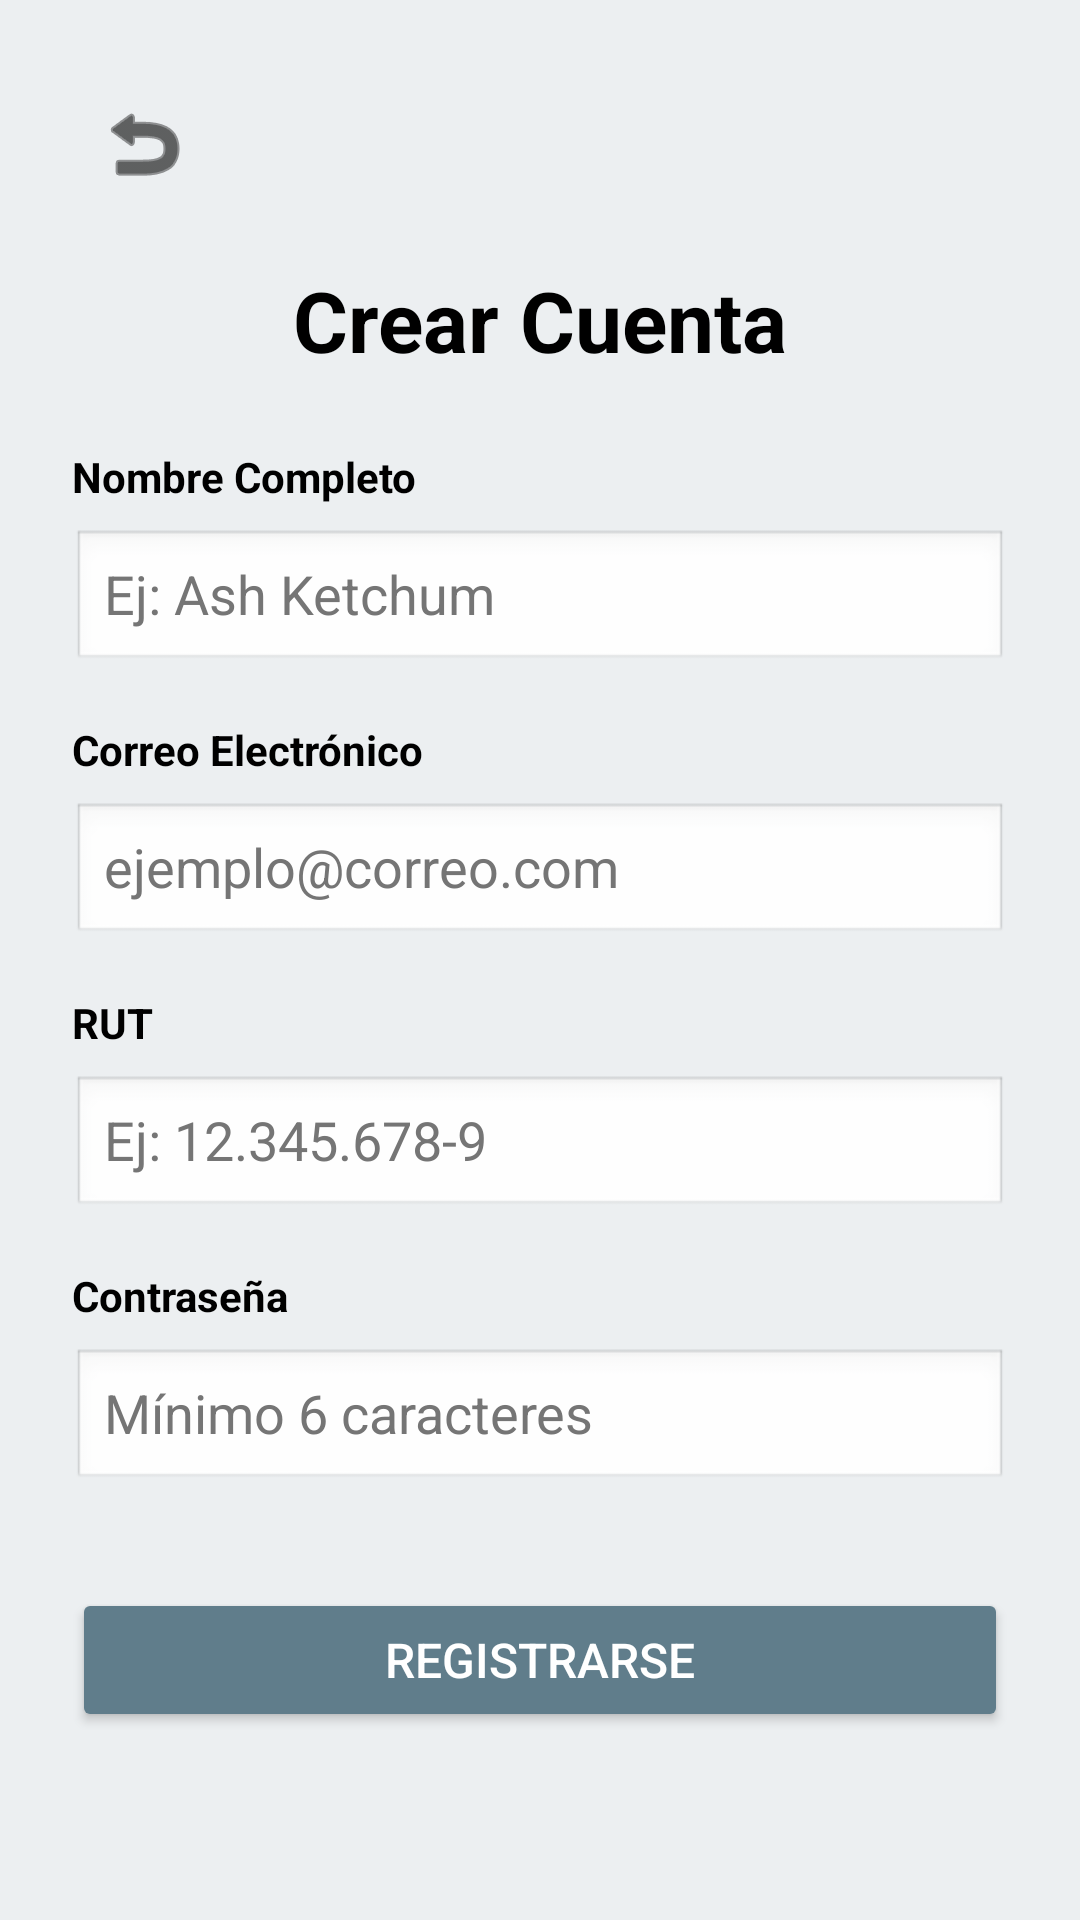

The Android layout XML behind this screen, and the referenced resources:
<!-- AndroidManifest.xml: application theme Theme.PokeStoreApp -->
<!-- res/layout/activity_register.xml -->
<?xml version="1.0" encoding="utf-8"?>
<androidx.constraintlayout.widget.ConstraintLayout xmlns:android="http://schemas.android.com/apk/res/android"
    xmlns:app="http://schemas.android.com/apk/res-auto"
    xmlns:tools="http://schemas.android.com/tools"
    android:layout_width="match_parent"
    android:layout_height="match_parent"
    android:background="@color/home_background"
    android:padding="24dp"
    tools:context=".RegisterActivity">

    <ImageButton
        android:id="@+id/btnBackRegister"
        android:layout_width="48dp"
        android:layout_height="48dp"
        android:background="?attr/selectableItemBackgroundBorderless"
        android:contentDescription="Volver"
        android:src="@android:drawable/ic_menu_revert"
        app:tint="@color/black"
        app:layout_constraintStart_toStartOf="parent"
        app:layout_constraintTop_toTopOf="parent" />

    <TextView
        android:id="@+id/titleRegister"
        android:layout_width="wrap_content"
        android:layout_height="wrap_content"
        android:layout_marginTop="16dp"
        android:text="Crear Cuenta"
        android:textColor="@color/black"
        android:textSize="28sp"
        android:textStyle="bold"
        app:layout_constraintEnd_toEndOf="parent"
        app:layout_constraintStart_toStartOf="parent"
        app:layout_constraintTop_toBottomOf="@id/btnBackRegister" />

    <ScrollView
        android:layout_width="match_parent"
        android:layout_height="0dp"
        android:layout_marginTop="24dp"
        app:layout_constraintBottom_toBottomOf="parent"
        app:layout_constraintTop_toBottomOf="@id/titleRegister">

        <LinearLayout
            android:layout_width="match_parent"
            android:layout_height="wrap_content"
            android:orientation="vertical">

            <TextView
                android:layout_width="wrap_content"
                android:layout_height="wrap_content"
                android:text="Nombre Completo"
                android:textColor="@color/black"
                android:textStyle="bold"
                android:layout_marginBottom="8dp"/>

            <EditText
                android:id="@+id/etRegisterName"
                android:layout_width="match_parent"
                android:layout_height="wrap_content"
                android:background="@android:drawable/edit_text"
                android:hint="Ej: Ash Ketchum"
                android:inputType="textPersonName"
                android:minHeight="48dp"
                android:textColor="@color/black"
                android:textColorHint="#757575"
                android:layout_marginBottom="16dp"/>

            <TextView
                android:layout_width="wrap_content"
                android:layout_height="wrap_content"
                android:text="Correo Electrónico"
                android:textColor="@color/black"
                android:textStyle="bold"
                android:layout_marginBottom="8dp"/>

            <EditText
                android:id="@+id/etRegisterEmail"
                android:layout_width="match_parent"
                android:layout_height="wrap_content"
                android:background="@android:drawable/edit_text"
                android:hint="ejemplo@correo.com"
                android:inputType="textEmailAddress"
                android:minHeight="48dp"
                android:textColor="@color/black"
                android:textColorHint="#757575"
                android:layout_marginBottom="16dp"/>

            <TextView
                android:layout_width="wrap_content"
                android:layout_height="wrap_content"
                android:text="RUT"
                android:textColor="@color/black"
                android:textStyle="bold"
                android:layout_marginBottom="8dp"/>

            <EditText
                android:id="@+id/etRegisterRut"
                android:layout_width="match_parent"
                android:layout_height="wrap_content"
                android:background="@android:drawable/edit_text"
                android:hint="Ej: 12.345.678-9"
                android:inputType="text"
                android:minHeight="48dp"
                android:textColor="@color/black"
                android:textColorHint="#757575"
                android:layout_marginBottom="16dp"/>

            <TextView
                android:layout_width="wrap_content"
                android:layout_height="wrap_content"
                android:text="Contraseña"
                android:textColor="@color/black"
                android:textStyle="bold"
                android:layout_marginBottom="8dp"/>

            <EditText
                android:id="@+id/etRegisterPassword"
                android:layout_width="match_parent"
                android:layout_height="wrap_content"
                android:background="@android:drawable/edit_text"
                android:hint="Mínimo 6 caracteres"
                android:inputType="textPassword"
                android:minHeight="48dp"
                android:textColor="@color/black"
                android:textColorHint="#757575"
                android:layout_marginBottom="32dp"/>

            <Button
                android:id="@+id/btnRegisterAction"
                android:layout_width="match_parent"
                android:layout_height="wrap_content"
                android:text="Registrarse"
                android:textColor="@color/white"
                android:backgroundTint="@color/poke_blue"
                android:textSize="16sp"
                android:padding="12dp"/>

        </LinearLayout>
    </ScrollView>

</androidx.constraintlayout.widget.ConstraintLayout>
<!-- resources referenced by this layout -->
<resources>
  <color name="black">#FF000000</color>
  <color name="home_background">#ECEFF1</color>
  <color name="poke_blue">#607D8B</color>
  <color name="white">#FFFFFFFF</color>
  <style name="Theme.PokeStoreApp" parent="Base.Theme.PokeStoreApp" />
  <style name="Base.Theme.PokeStoreApp" parent="Theme.Material3.DayNight.NoActionBar">
          
          <item name="colorPrimary">@color/dark_grey</item>
          <item name="colorPrimaryVariant">@color/black</item>
          <item name="colorOnPrimary">@color/white</item>
          
          
          <item name="android:statusBarColor">@color/dark_grey</item>
          
          <item name="android:windowLightStatusBar">false</item>
      </style>
  <color name="dark_grey">#212121</color>
</resources>
